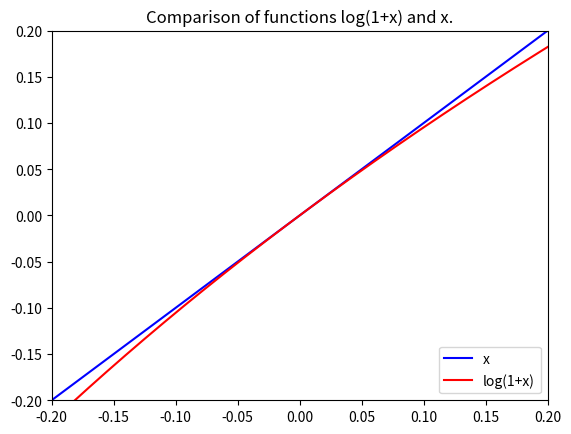
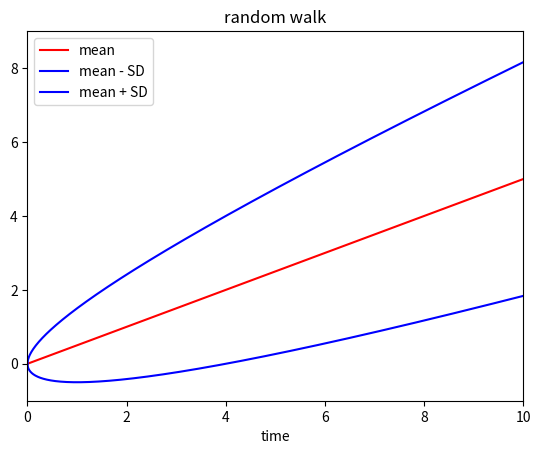

Recreate these plots in Python, in order.
# coding: utf-8

import numpy as np
import pandas as pd
import matplotlib.pyplot as plt


# plotting simple-vs-log returns
# ============================================
x = np.linspace(-0.2, 0.2, num=10000)
y = np.log(1+x)

plt.plot(x, x, 'b-', label = 'x')
plt.plot(x, y, 'r-', label = 'log(1+x)')
plt.xlim(xmin=-0.2, xmax=0.2)
plt.ylim(ymin=-0.2, ymax=0.2)
plt.legend(loc='lower right')
plt.title('Comparison of functions log(1+x) and x.')
plt.savefig('simple-vs-log-return.jpg')
plt.close()



# plotting confidence interval of a random walk
# ============================================
mu = 0.5
sigma = 1
s0 = 0
t = np.linspace(0, 10, 1000)
mean = s0 + mu * t
mean_plus_sd = mean + sigma * (t ** 0.5)
mean_minus_sd = mean - sigma * (t ** 0.5)

plt.plot(t, mean, 'r-', label = 'mean')
plt.plot(t, mean_minus_sd, 'b-', label='mean - SD')
plt.plot(t, mean_plus_sd, 'b-', label='mean + SD')
plt.xlim(xmin=0, xmax=10)
plt.ylim(ymin=-1, ymax=9)
plt.xlabel('time')
plt.legend(loc='best')
plt.title('random walk')
plt.savefig('random_walk_range.jpg')
plt.close()
